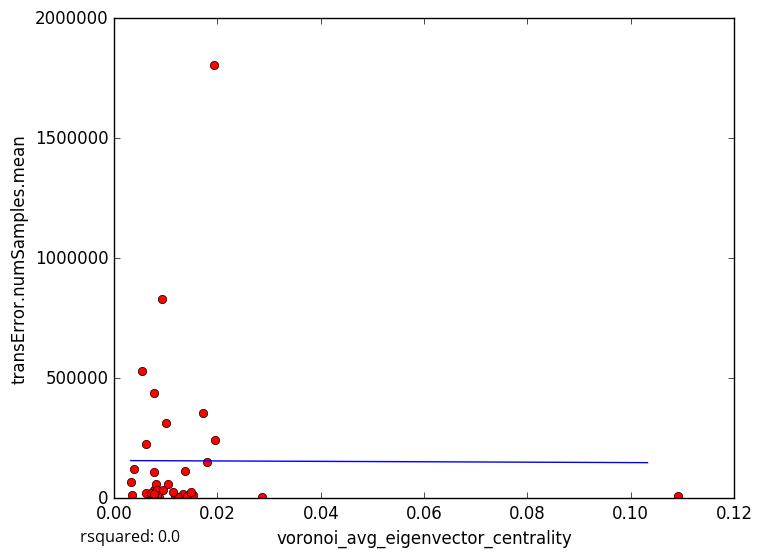

Source data for this figure (header and first rows):
voronoi_avg_eigenvector_centrality, transError.numSamples.mean
0.01176, 8627
0.0134, 15696
0.008639, 6140
0.01236, 4242
0.007273, 6332
0.008138, 6329
0.007712, 5863
0.02863, 6087
0.01728, 357218
0.009212, 830942
0.00768, 36389
0.008252, 15490
0.003489, 13796
0.01529, 12714
0.1091, 7331
0.01405, 7724
0.01496, 25950
0.00608, 22338
0.01138, 24431
0.008135, 59670
0.007758, 13574
0.007205, 22022
0.008308, 32608
0.007658, 437301
0.01789, 151082
0.01375, 114101
0.009414, 35667
0.00386, 122500
0.007665, 19130
0.007808, 110106
0.01937, 1804313
0.006178, 225133
0.005337, 531998
0.01959, 242087
0.01004, 311884
0.003234, 65744
0.01034, 57460
5-Fold RMSE:, 674880, 1114360, 182870, 118033, 118033
Average 5-Fold RMSE:, 446000
5-Fold rsquared:, -0.001595, -0.05666, -36.69, -0.03017, -0.03017
Average 5-Fold rsquared:, -7.832
